Dataset: merged_dataset (GitHub, Paddycure/Paddycure). Classes: brown spot, healthy, hispa, leaf blast.

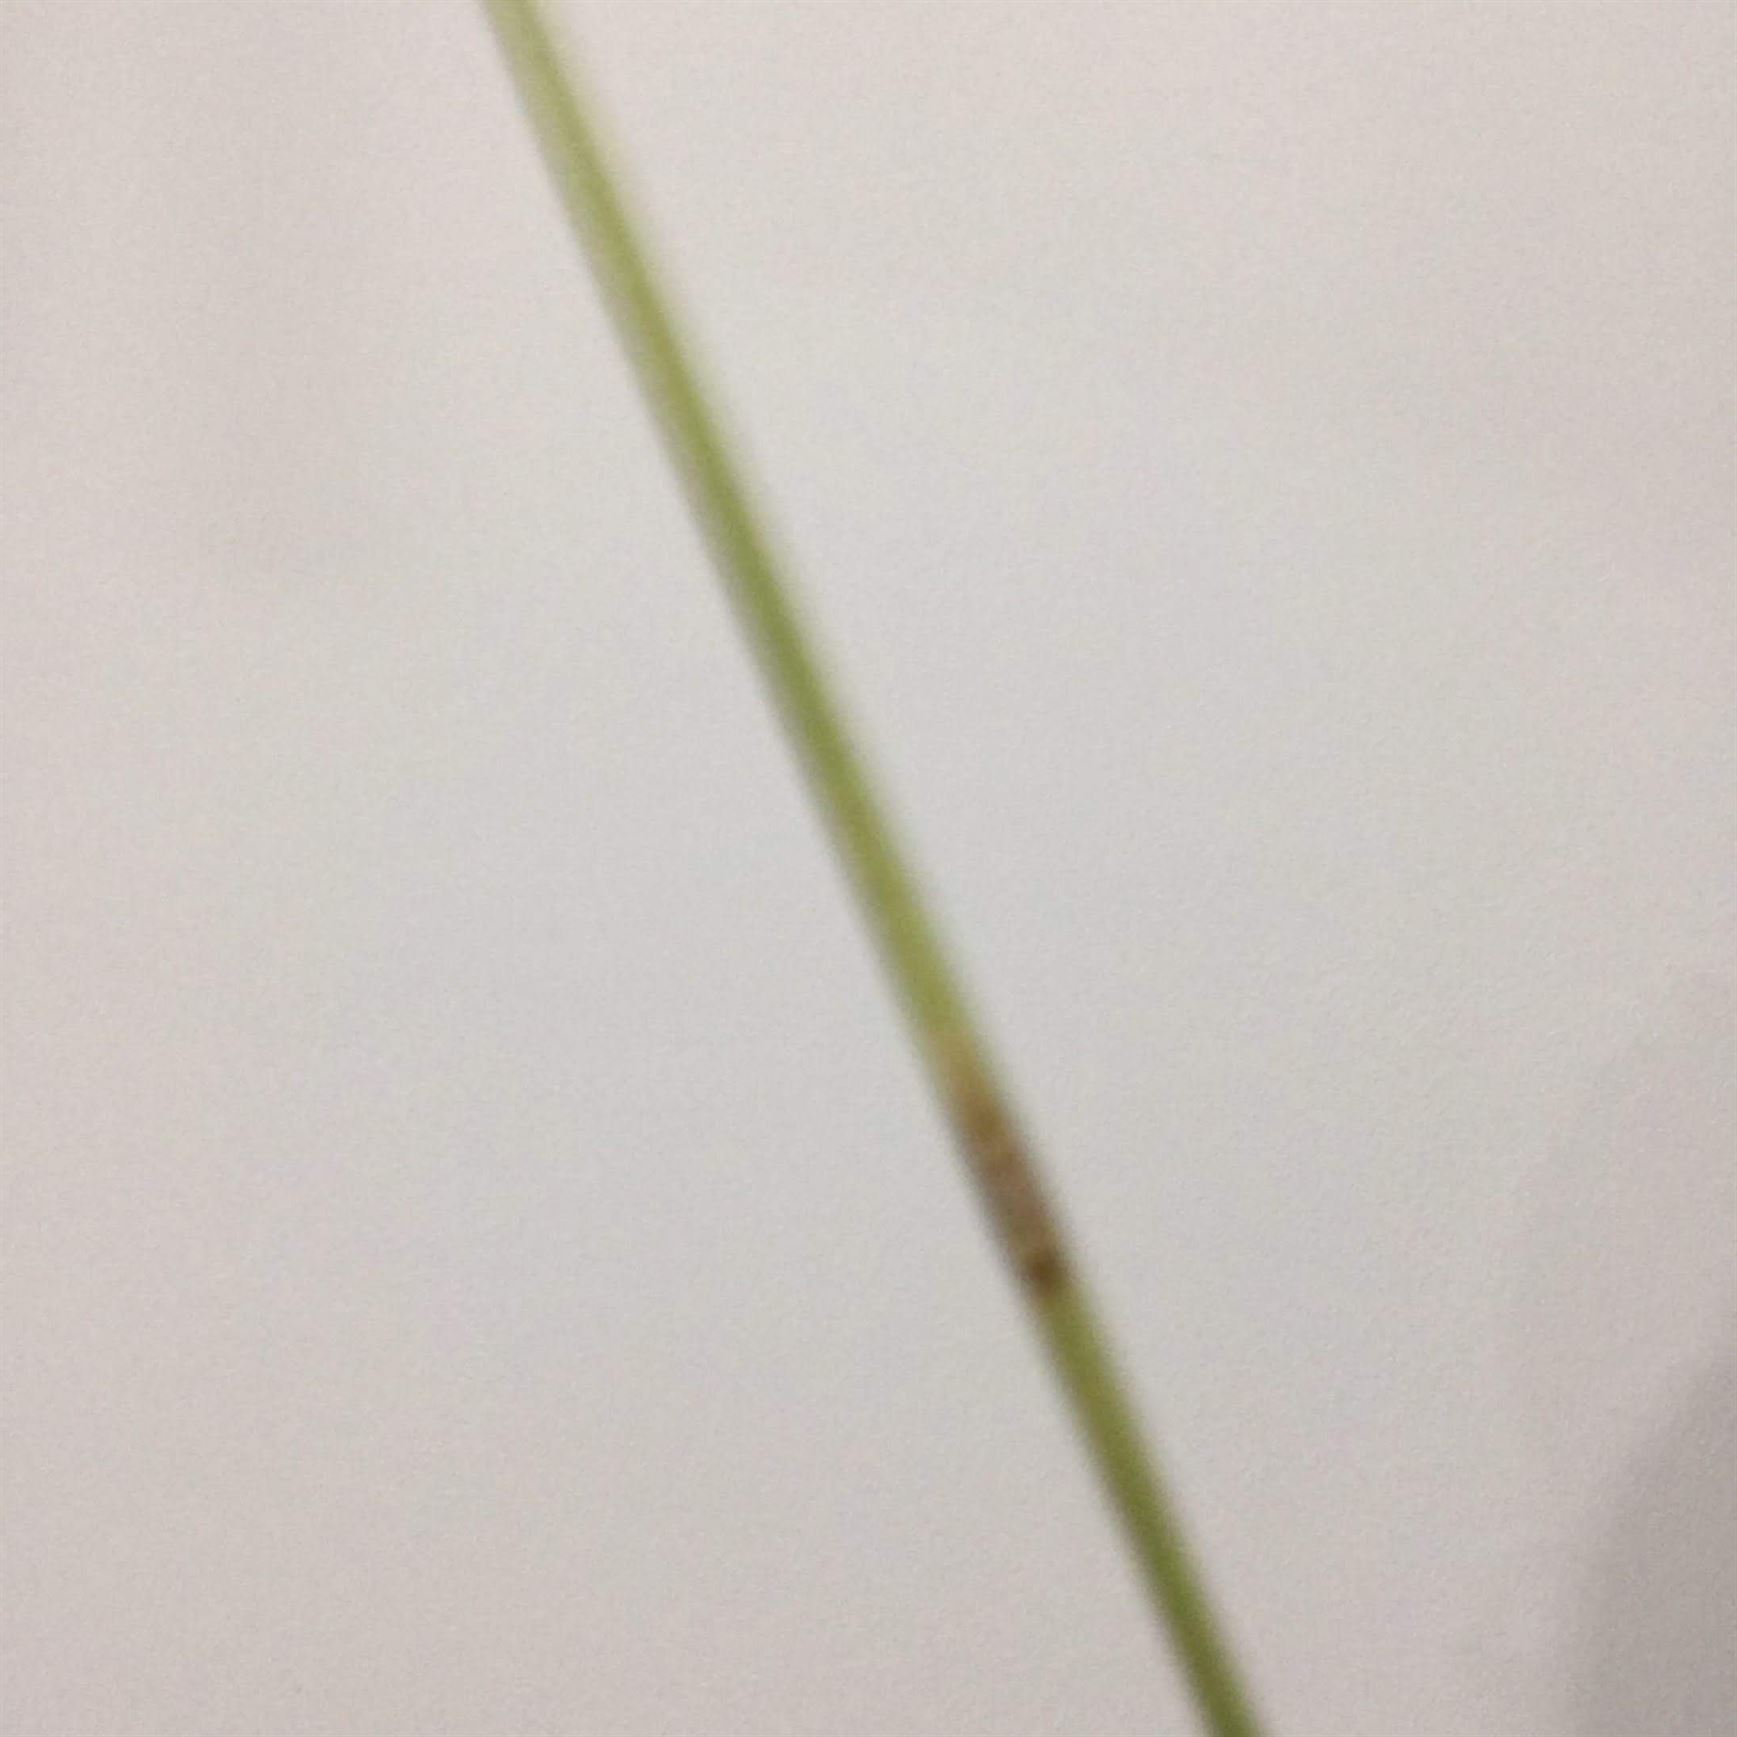
Label: leaf blast

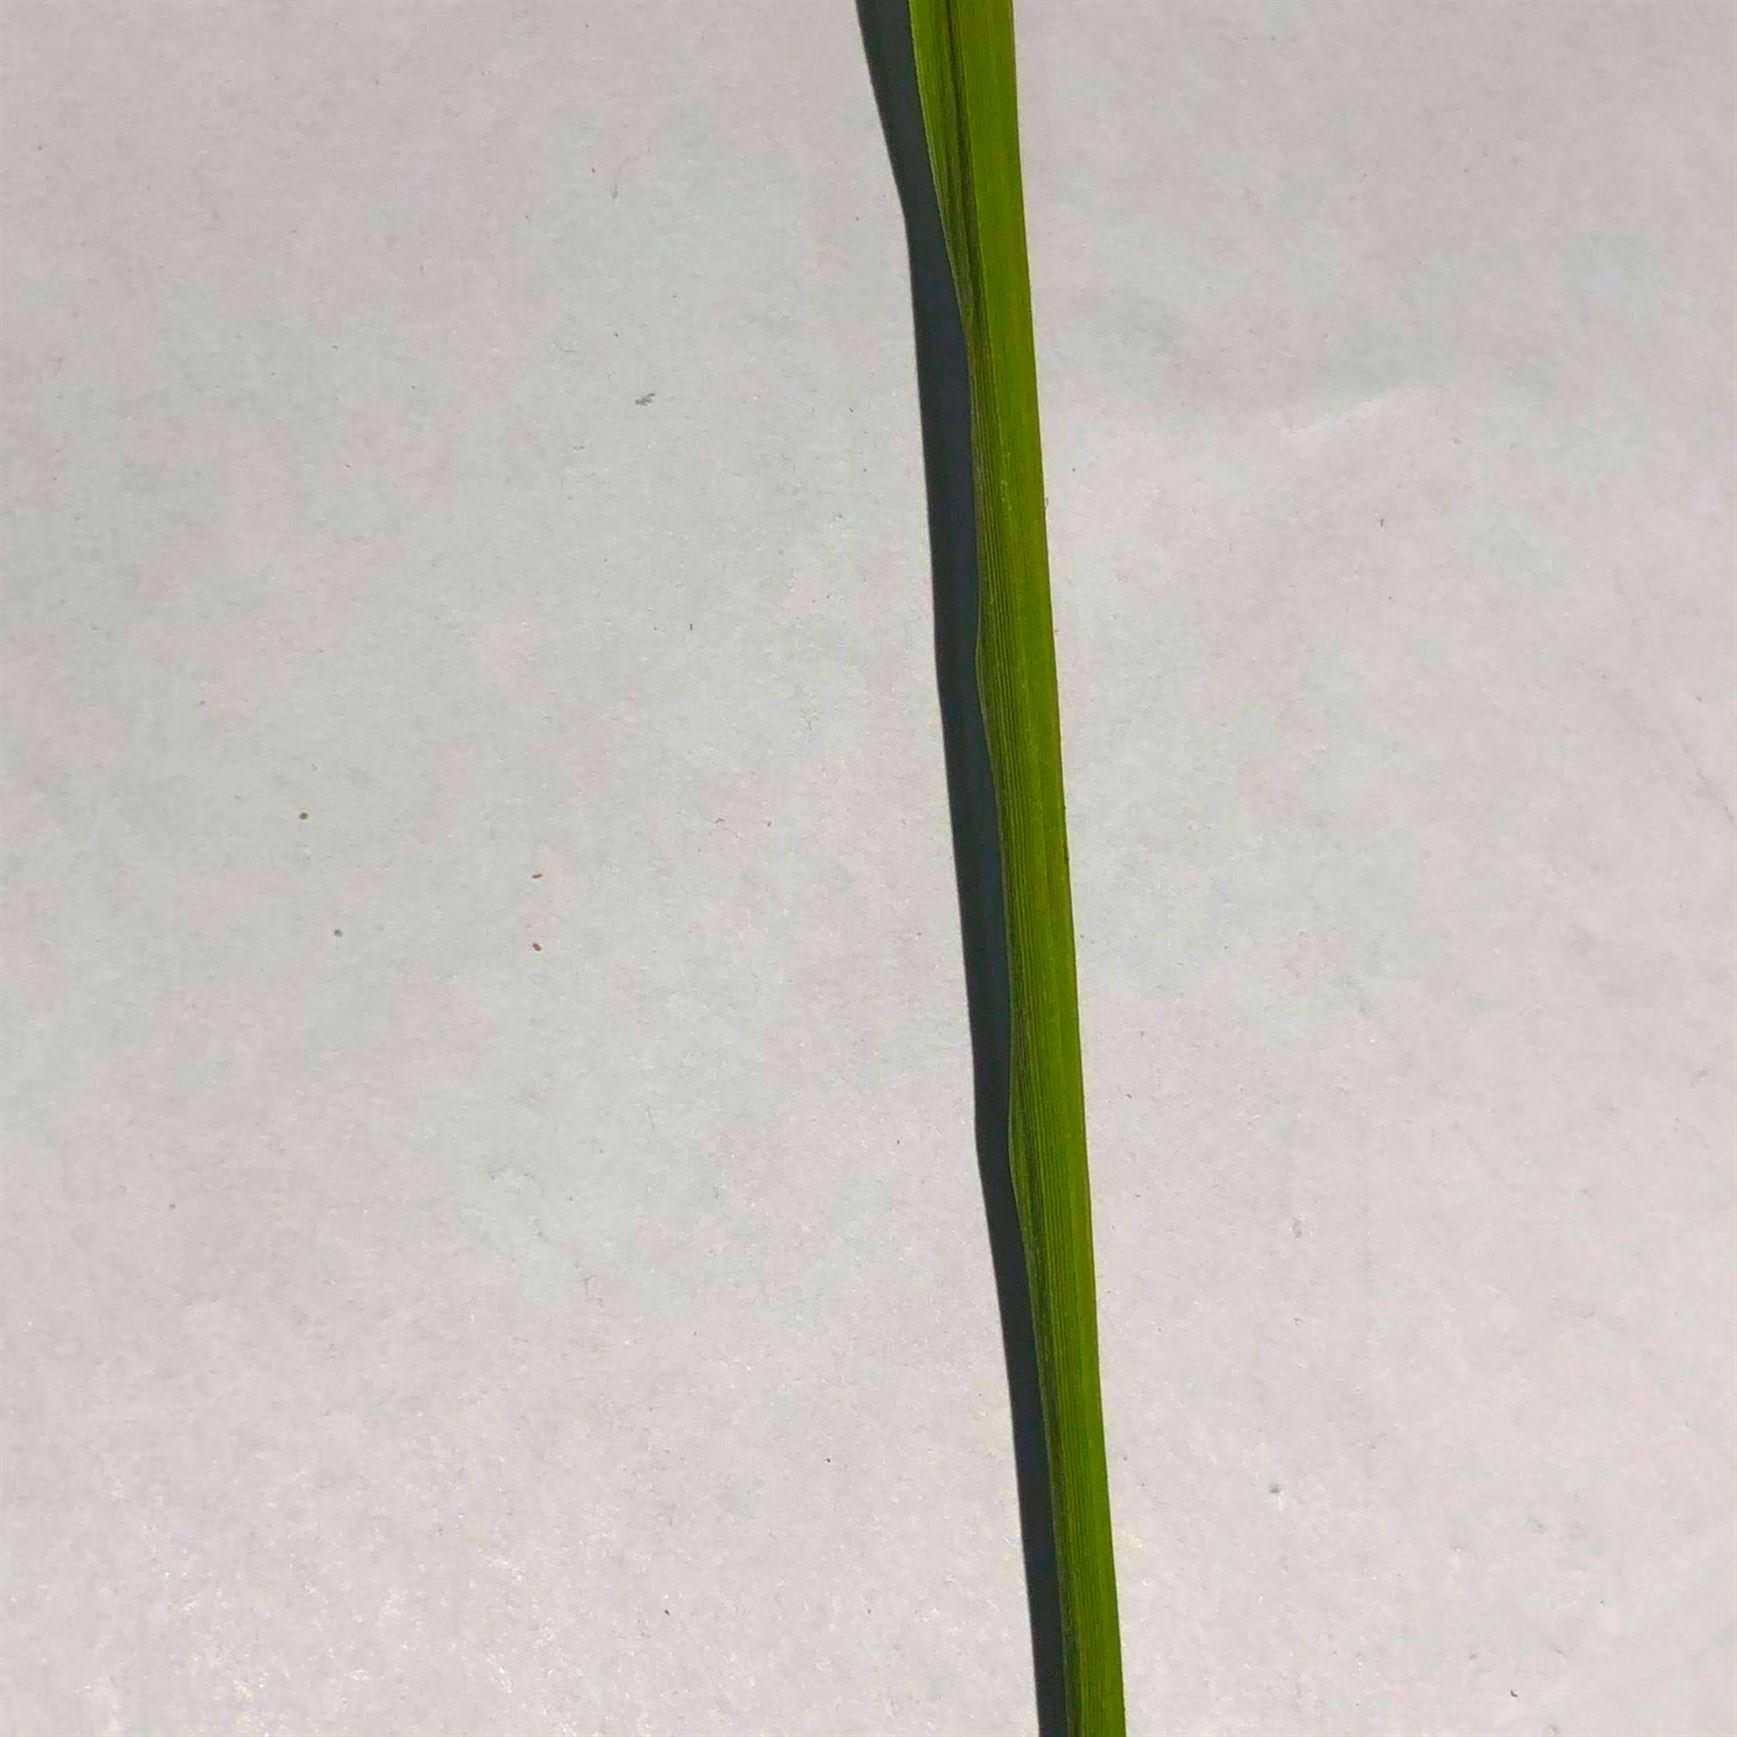
Label: healthy

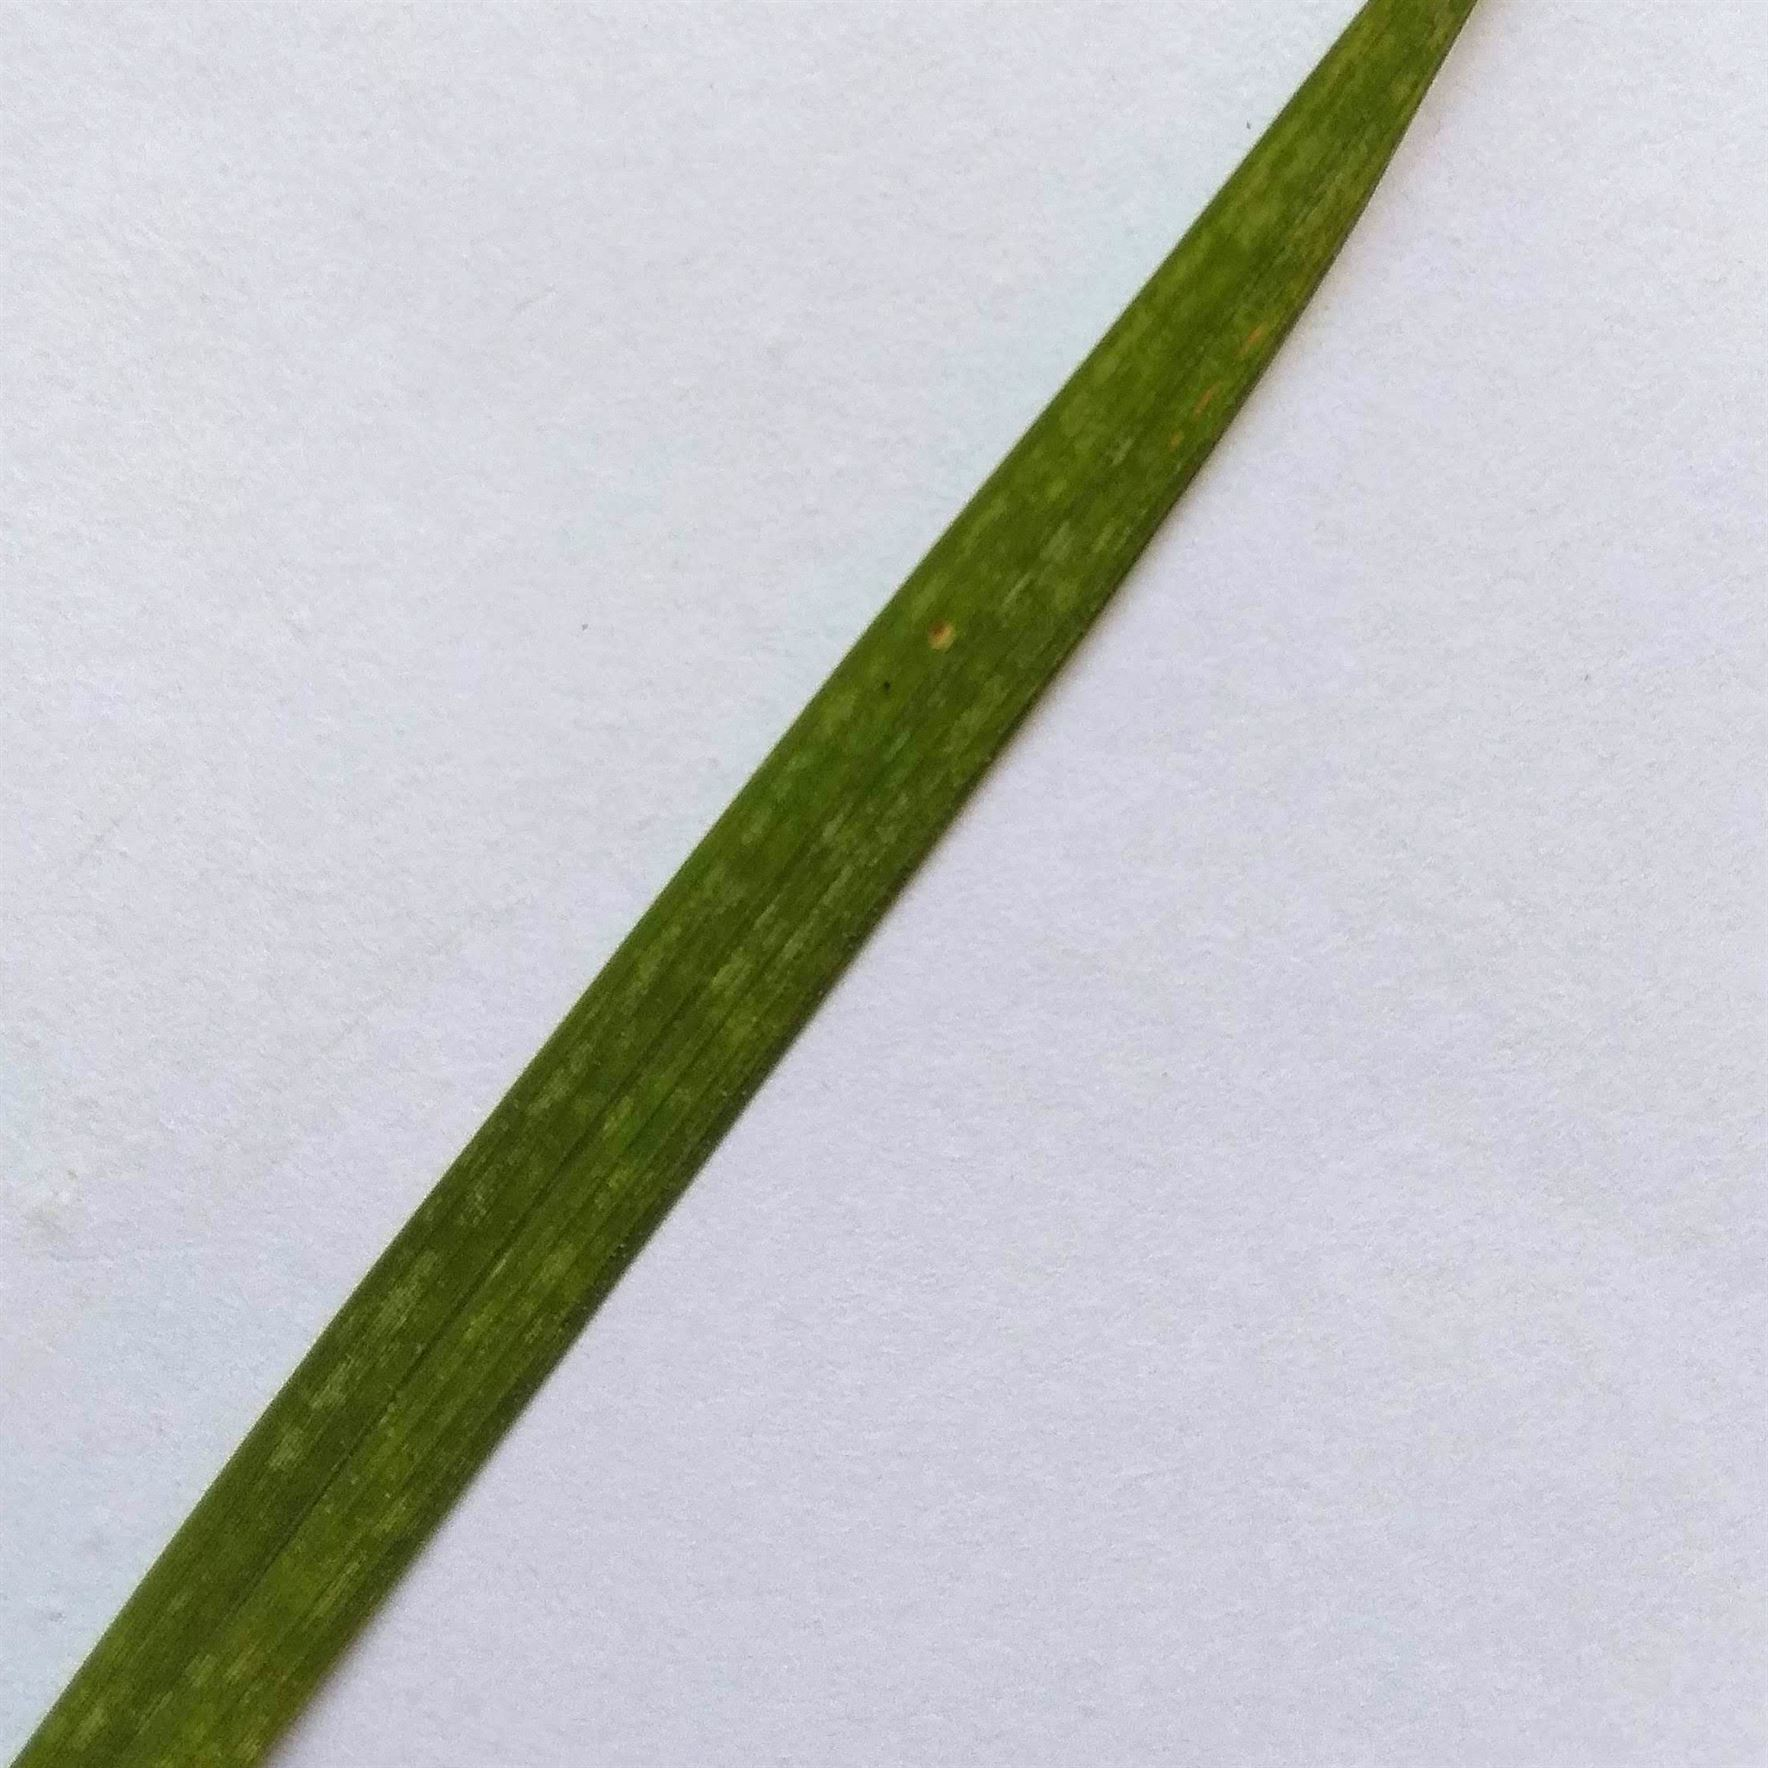
Label: brown spot

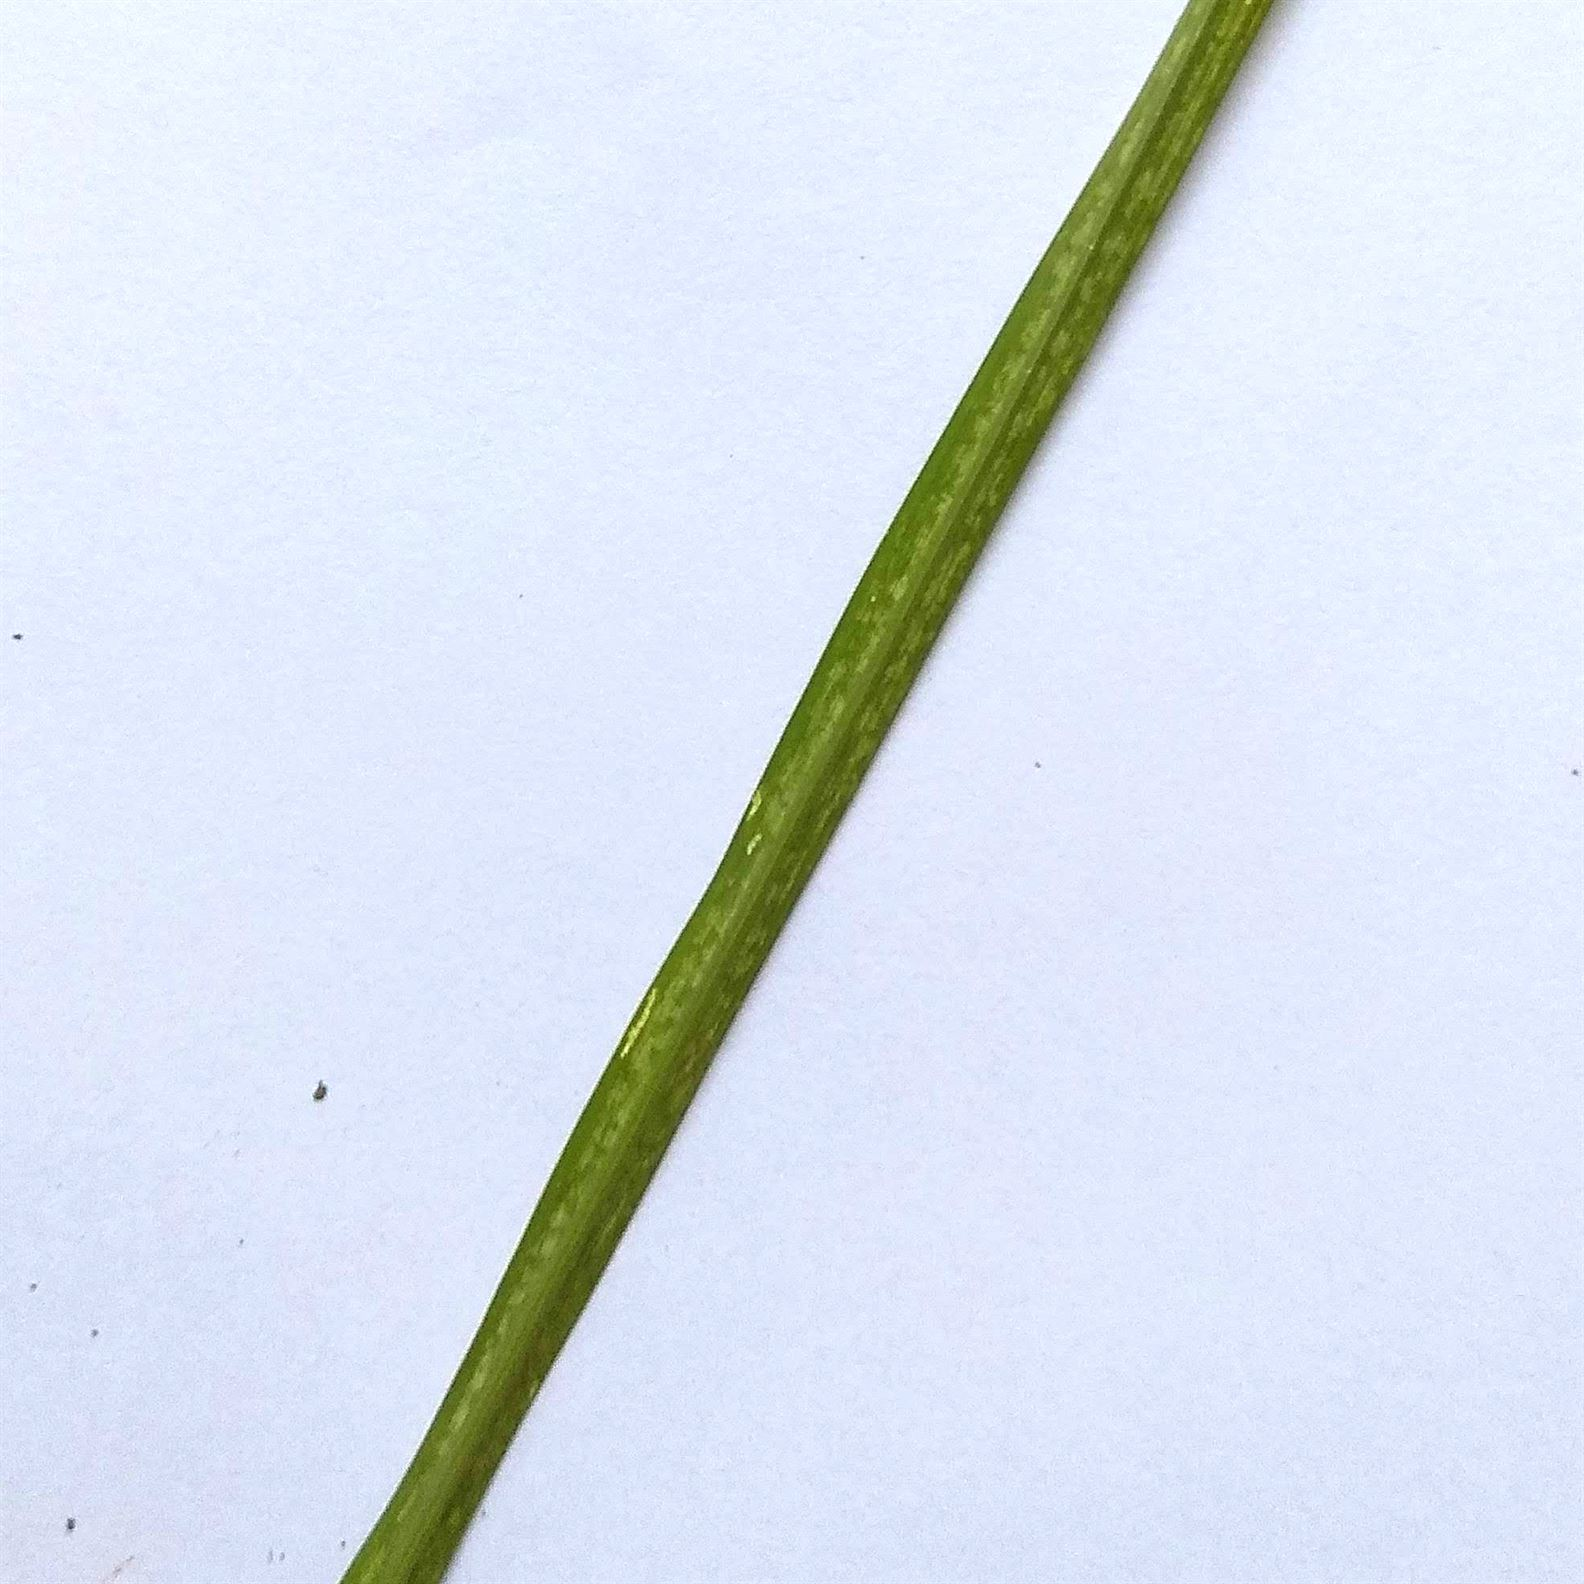
Label: hispa

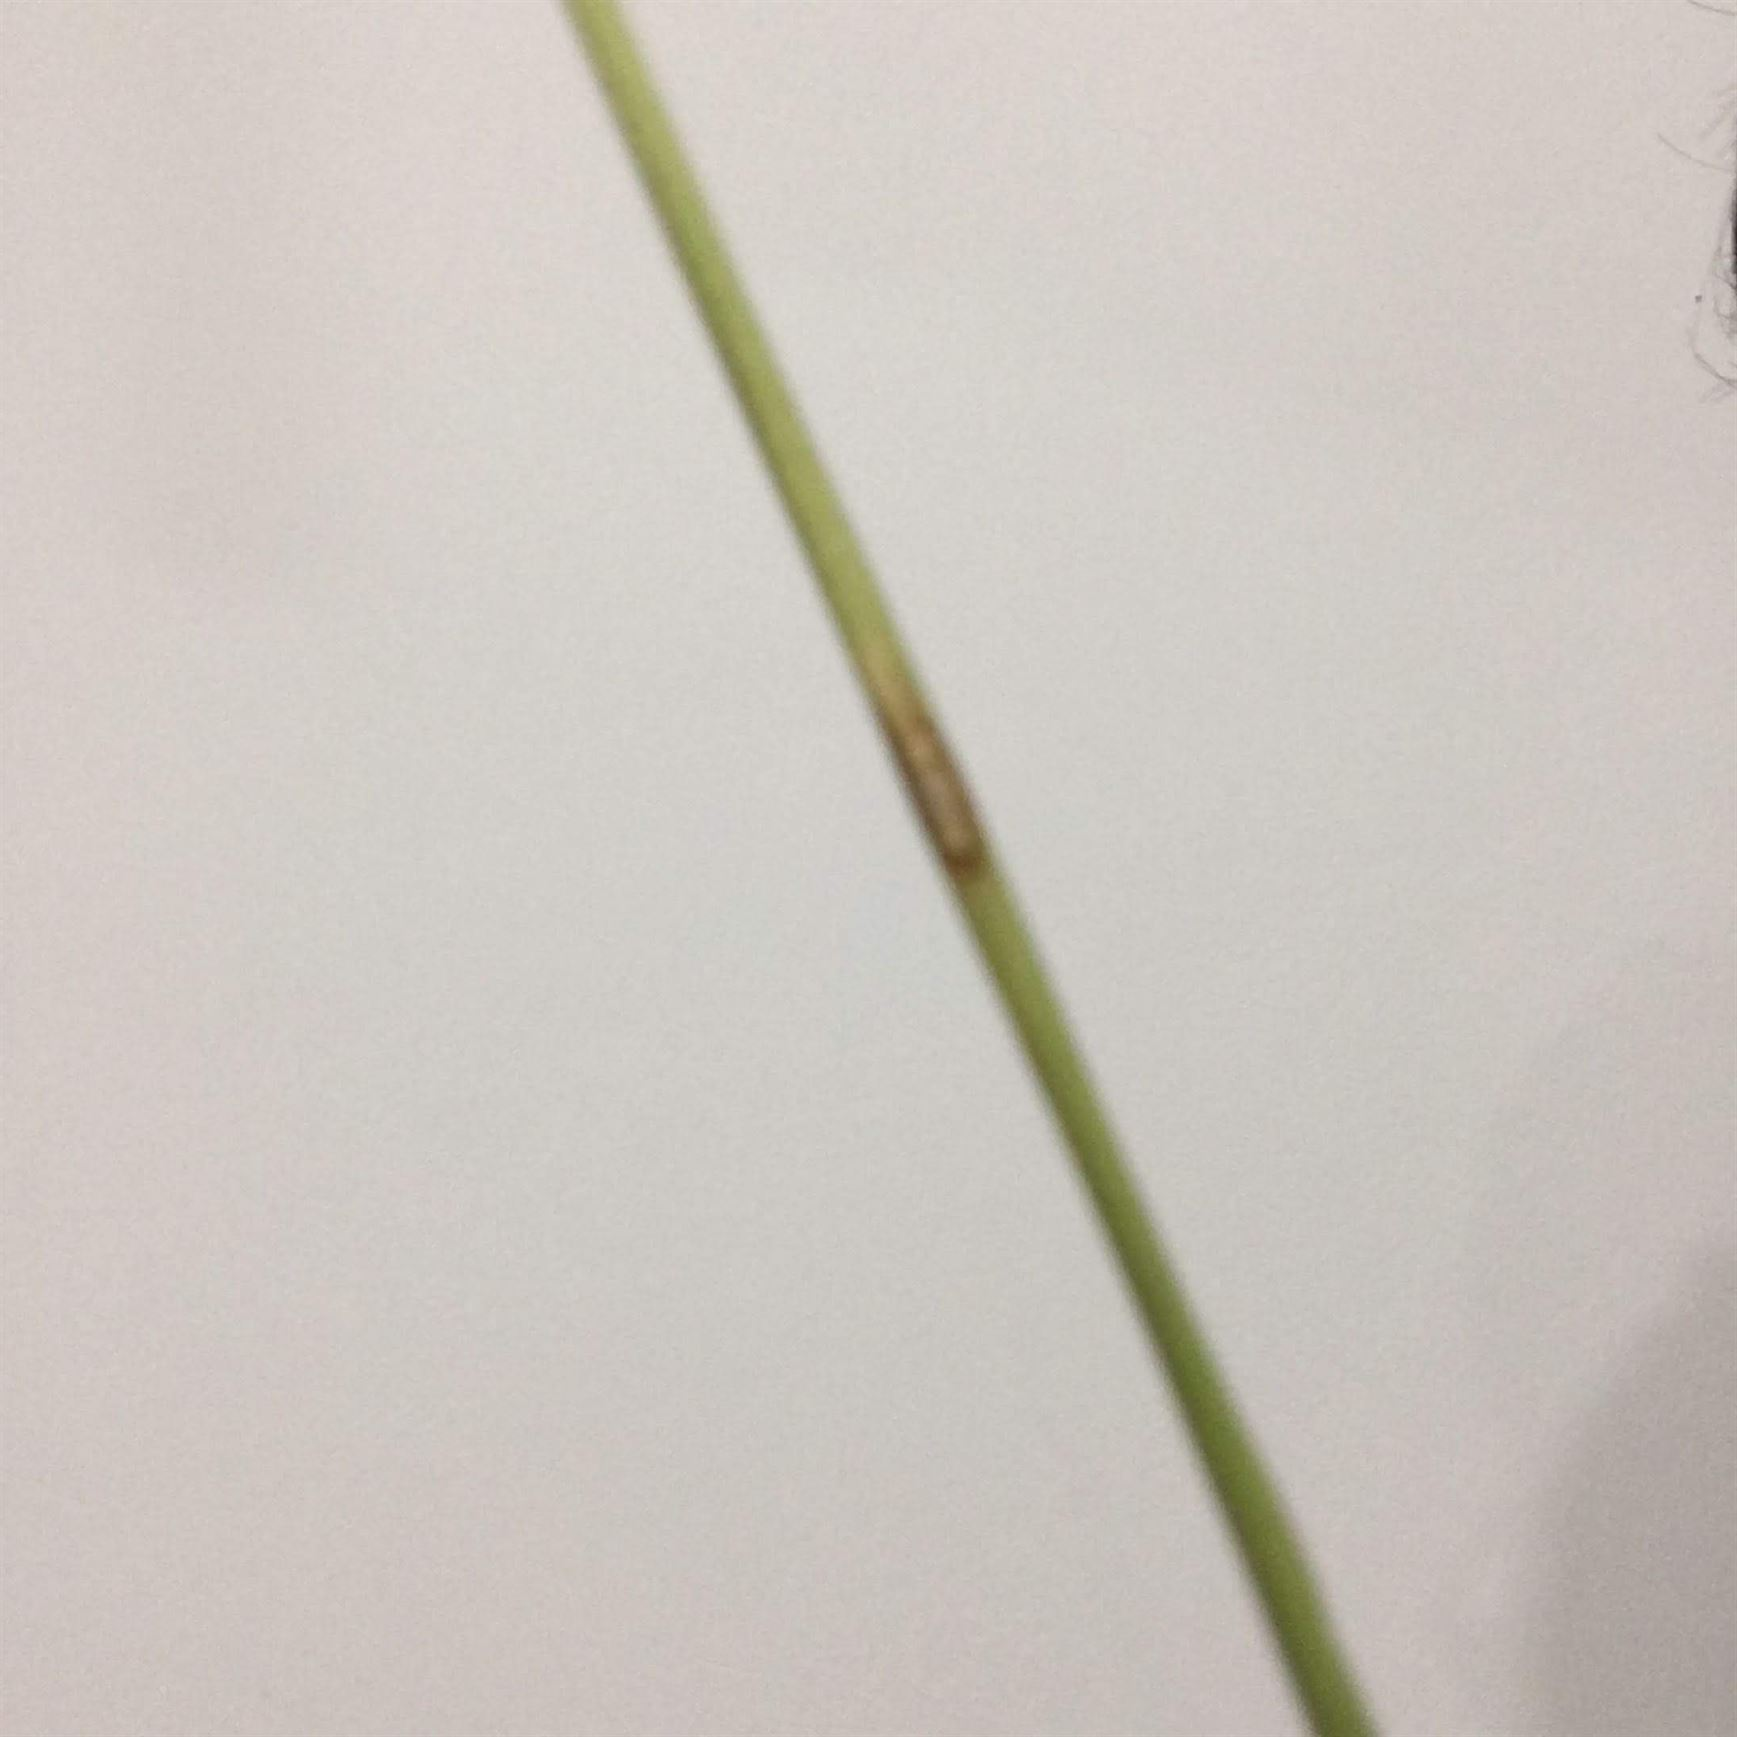
Label: leaf blast

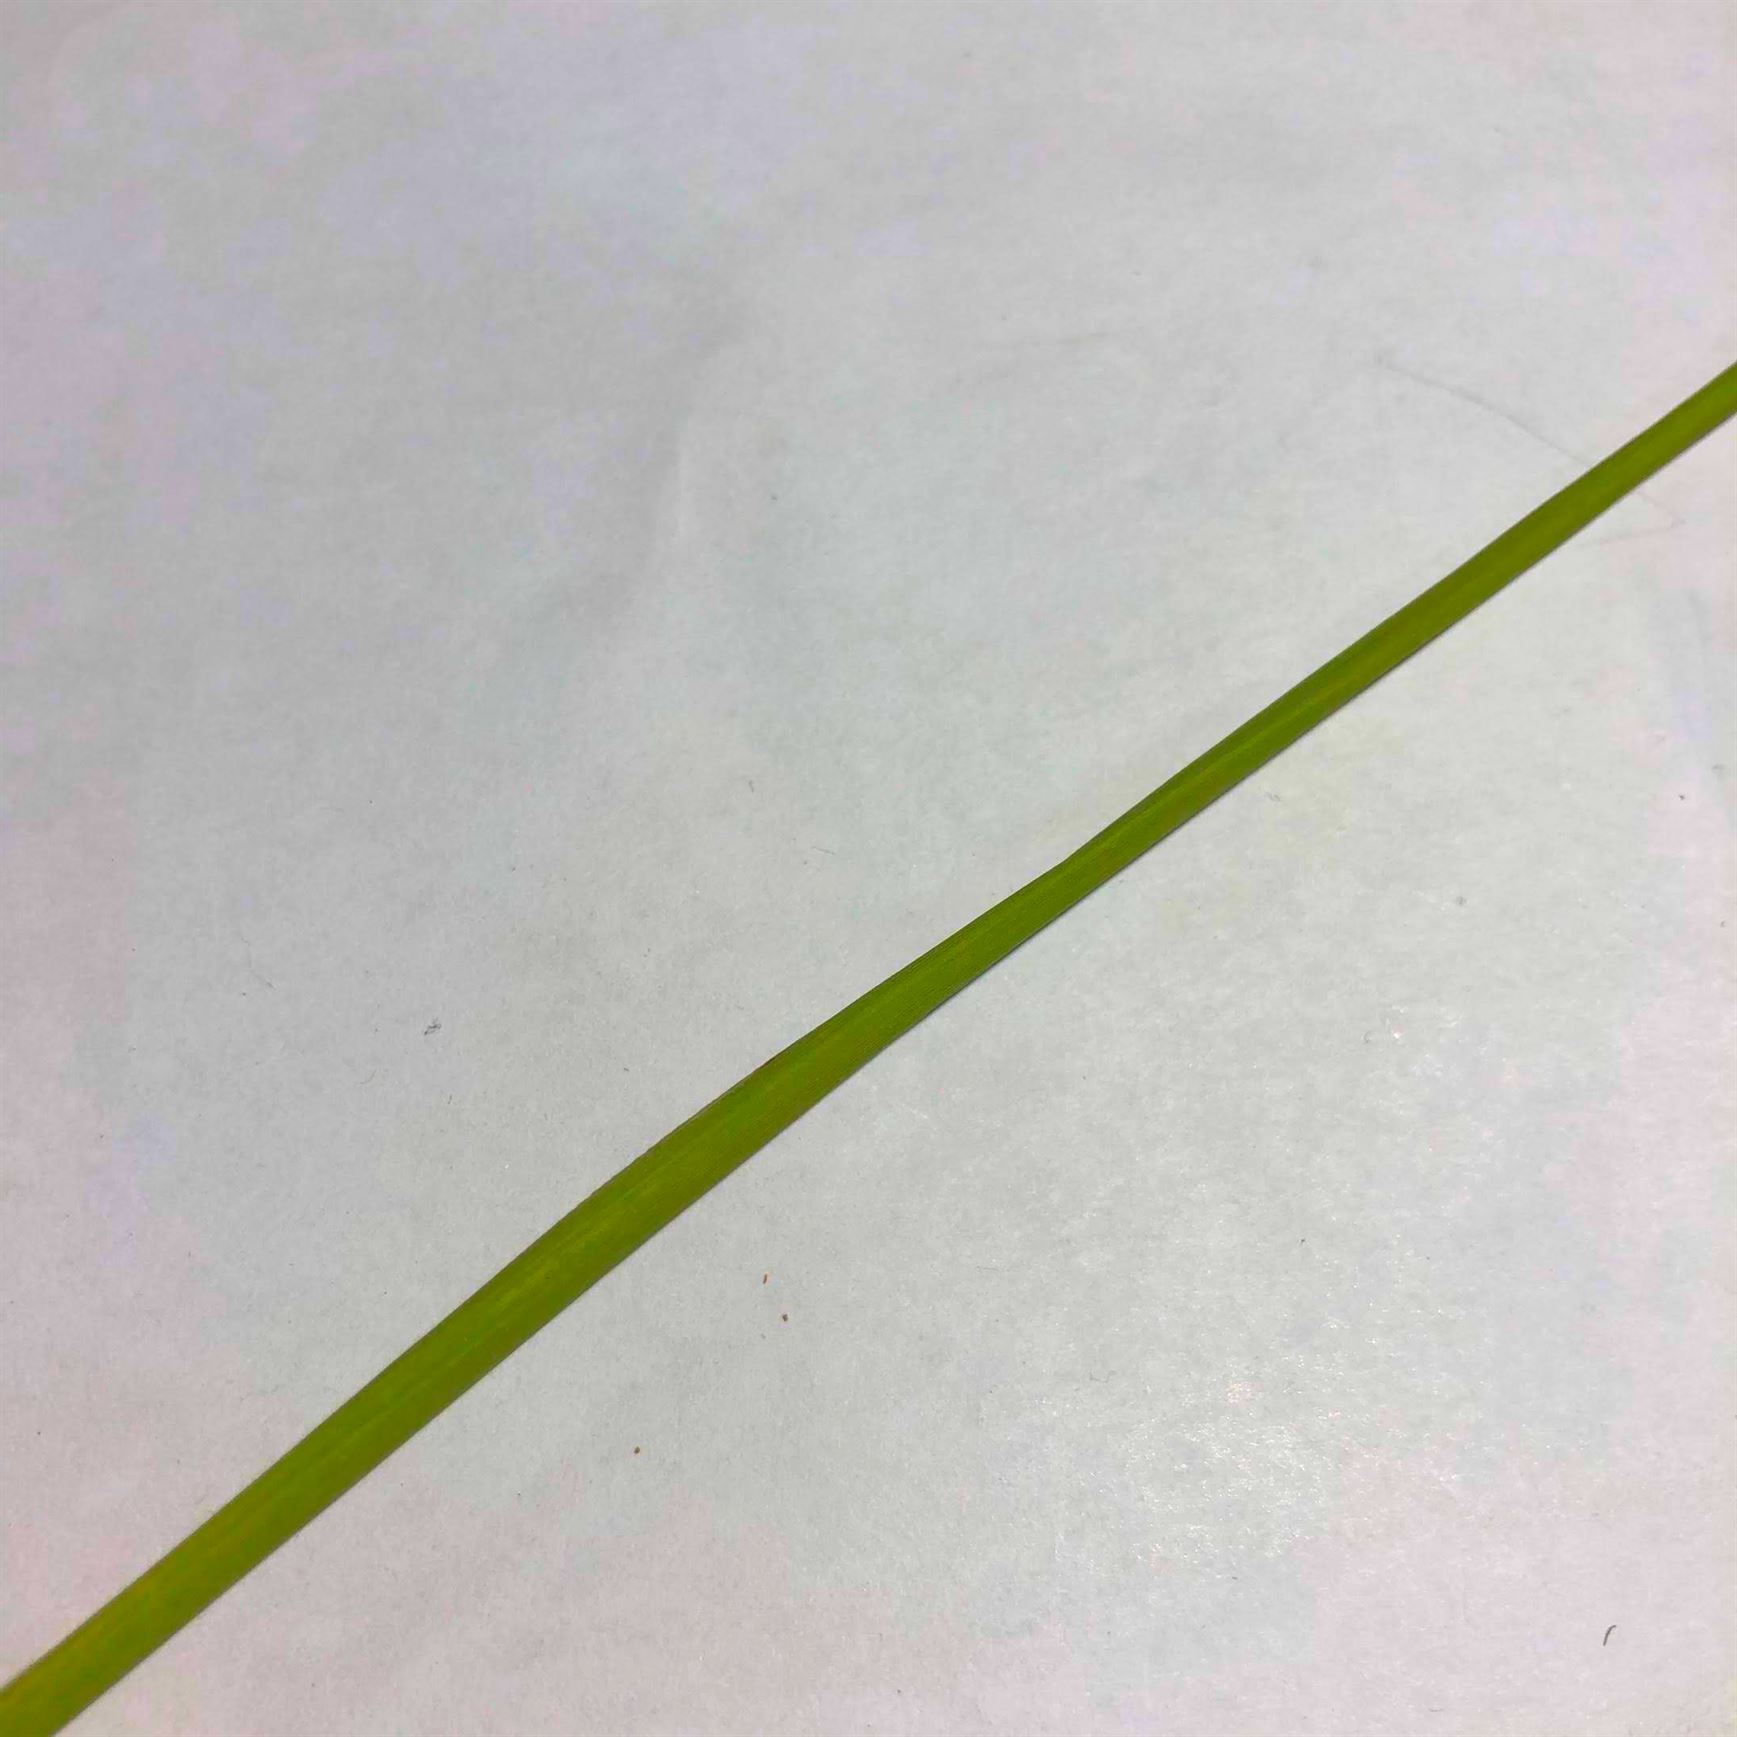
Label: healthy
